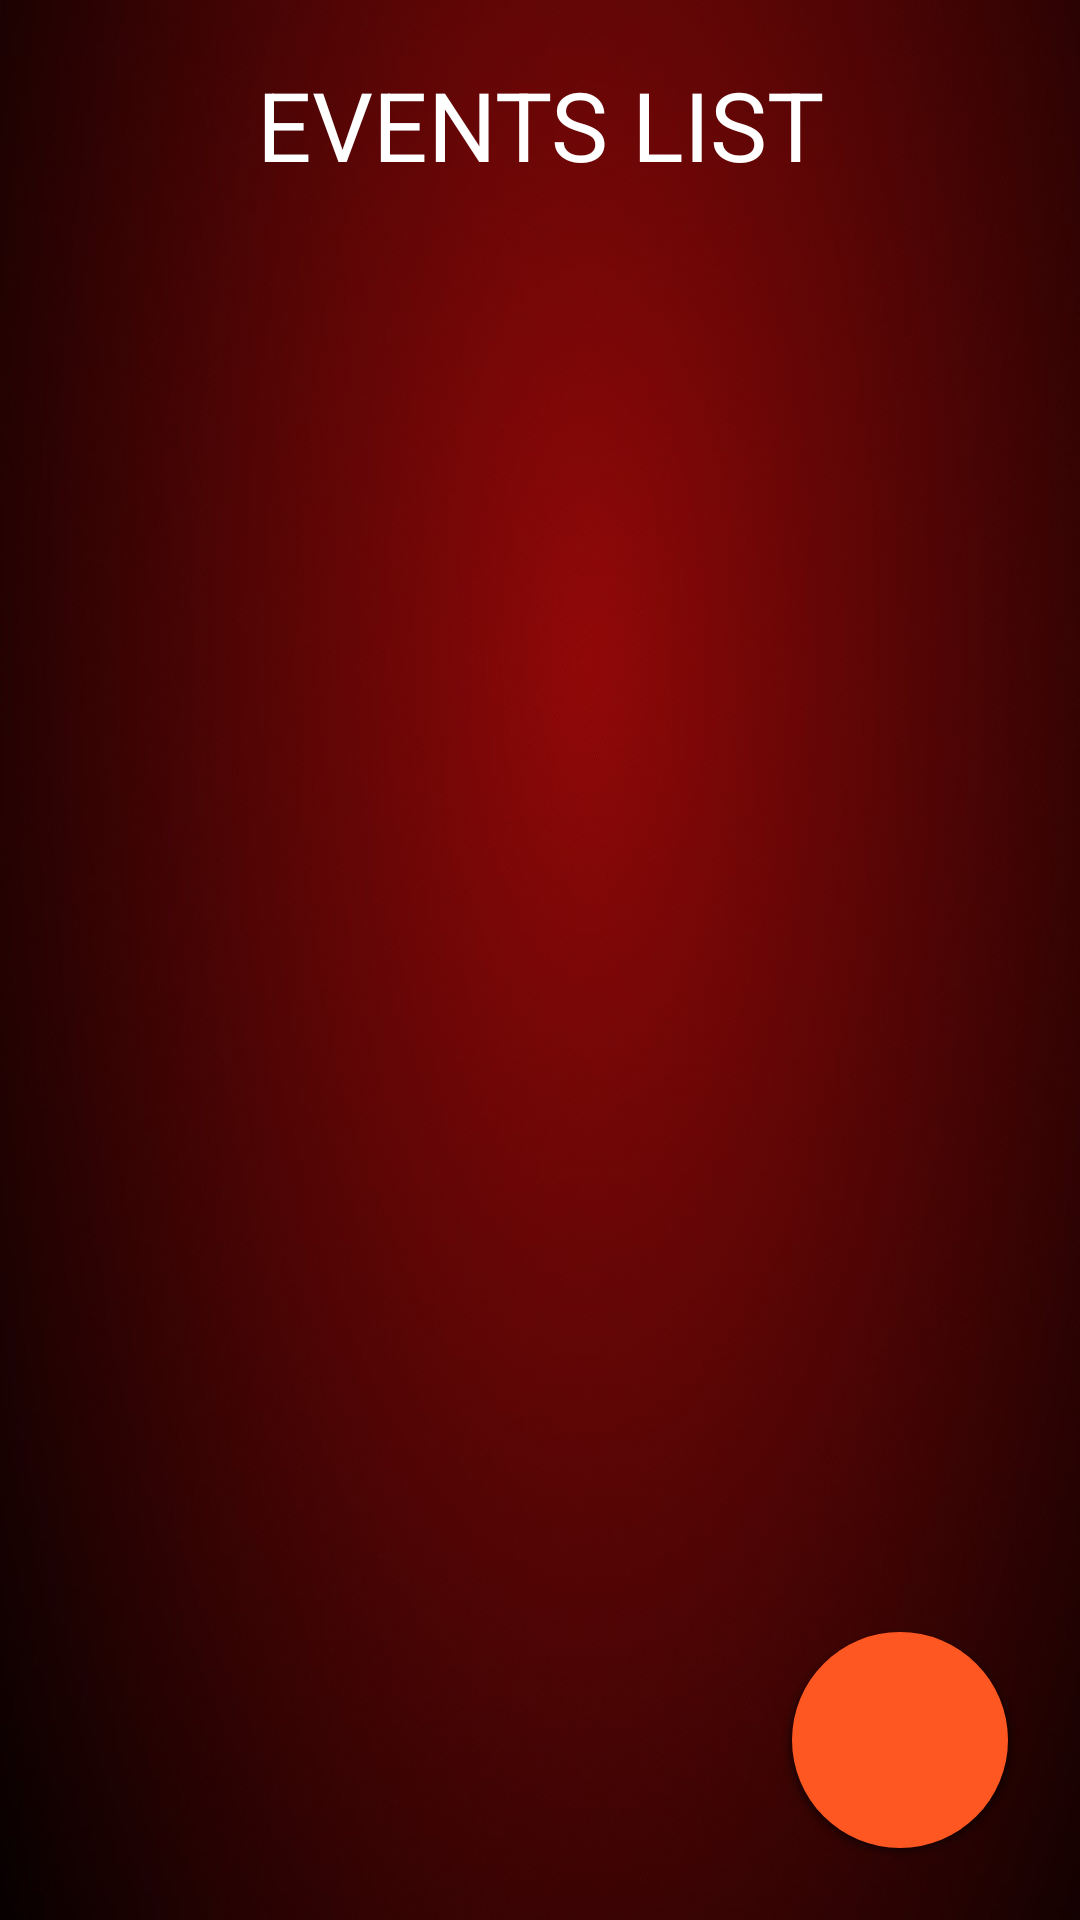

This screen was rendered from an Android layout file. Write that file and the resources it references.
<!-- AndroidManifest.xml: application theme AppTheme -->
<!-- res/layout/events_layout.xml -->
<?xml version="1.0" encoding="utf-8"?>
<RelativeLayout xmlns:android="http://schemas.android.com/apk/res/android"
    android:layout_width="match_parent"
    android:layout_height="match_parent">

    <android.support.design.widget.CoordinatorLayout xmlns:android="http://schemas.android.com/apk/res/android"
    xmlns:app="http://schemas.android.com/apk/res-auto"
    xmlns:tools="http://schemas.android.com/tools"
    android:layout_width="match_parent"
    android:layout_height="match_parent"
    tools:context="com.example.rgarg.asymptotes16.MainActivity">

    
        
        

        
            
            
            
            

    

    <FrameLayout xmlns:android="http://schemas.android.com/apk/res/android"
        xmlns:app="http://schemas.android.com/apk/res-auto"
        xmlns:tools="http://schemas.android.com/tools"
        android:layout_width="match_parent"
        android:layout_height="match_parent"
        tools:context="com.example.rgarg.asymptotes16.MainActivity"
        tools:showIn="@layout/activity_main">
        <RelativeLayout
            android:layout_width="match_parent"
            android:layout_height="match_parent"
            android:background="@drawable/background_maroon">

            <TextView
                android:layout_width="match_parent"
                android:layout_height="wrap_content"
                android:text="EVENTS LIST"
                android:id="@+id/list_head"
                android:elevation="2dp"
                android:textSize="32dp"
                android:paddingTop="20dp"
                android:paddingBottom="10dp"
                android:textAlignment="inherit"
                android:textColor="#ffffff"
                android:autoText="true"
                android:gravity="center"/>
            <ListView
                android:id="@+id/events_list"
                android:layout_below="@+id/list_head"
                android:layout_width="match_parent"
                android:layout_height="match_parent">


            </ListView>
        </RelativeLayout>
    </FrameLayout>

    <ImageButton
        android:layout_width="80dp"
        android:layout_height="80dp"
        android:src="@drawable/ic_add_circle_black_24dp"
        android:background="@drawable/circle"
        android:id="@+id/registration_logo"
        android:layout_gravity="bottom|end"
        android:layout_marginBottom="20dp"
        android:layout_alignParentBottom="true"
        android:layout_alignParentRight="true"
        android:layout_alignParentEnd="true"
        android:layout_marginRight="20dp"
        android:layout_marginEnd="32dp" />

    
        
        
        
        
        
        

</android.support.design.widget.CoordinatorLayout>
</RelativeLayout>
<!-- res/layout/activity_main.xml (included above) -->
<android.support.v4.widget.DrawerLayout xmlns:android="http://schemas.android.com/apk/res/android"
    xmlns:tools="http://schemas.android.com/tools" android:id="@+id/drawer_layout"
    android:layout_width="match_parent" android:layout_height="match_parent"
    tools:context=".MainActivity">

    
    <FrameLayout android:id="@+id/container" android:layout_width="match_parent"
        android:layout_height="match_parent" />

    
    
    <fragment android:id="@+id/navigation_drawer"
        android:layout_width="@dimen/navigation_drawer_width" android:layout_height="match_parent"
        android:layout_gravity="start"
        android:name="com.example.rgarg.asymptotes16.NavigationDrawerFragment"
        tools:layout="@layout/fragment_navigation_drawer" />

</android.support.v4.widget.DrawerLayout>
<!-- res/layout/fragment_navigation_drawer.xml (included above) -->
<ListView xmlns:android="http://schemas.android.com/apk/res/android"
    xmlns:tools="http://schemas.android.com/tools" android:layout_width="match_parent"
    android:layout_height="match_parent" android:choiceMode="singleChoice"
    android:divider="#060101" android:dividerHeight="1dp"
    android:background="#cc9c0c0d" tools:context=".NavigationDrawerFragment"
    android:headerDividersEnabled="false"
    android:focusable="false" />
<!-- resources referenced by this layout -->
<resources>
  <!-- drawable background_maroon: jpg bitmap (drawable, 163152 bytes) -->
  <!-- drawable circle: vector/xml drawable (drawable, 3915 chars, omitted) -->
  <style name="AppTheme" parent="Theme.AppCompat.Light.DarkActionBar">
          
          <item name="android:activatedBackgroundIndicator">@drawable/item_selected_color</item>
      </style>
  <!-- drawable item_selected_color (drawable) -->
  <?xml version="1.0" encoding="utf-8"?>
  <selector xmlns:android="http://schemas.android.com/apk/res/android">
      <item android:drawable="@color/pressed_color" android:state_activated="true" />
      <item android:drawable="@android:color/transparent" />
  </selector>
  <item name="pressed_color" type="color">#000000</item>
</resources>
